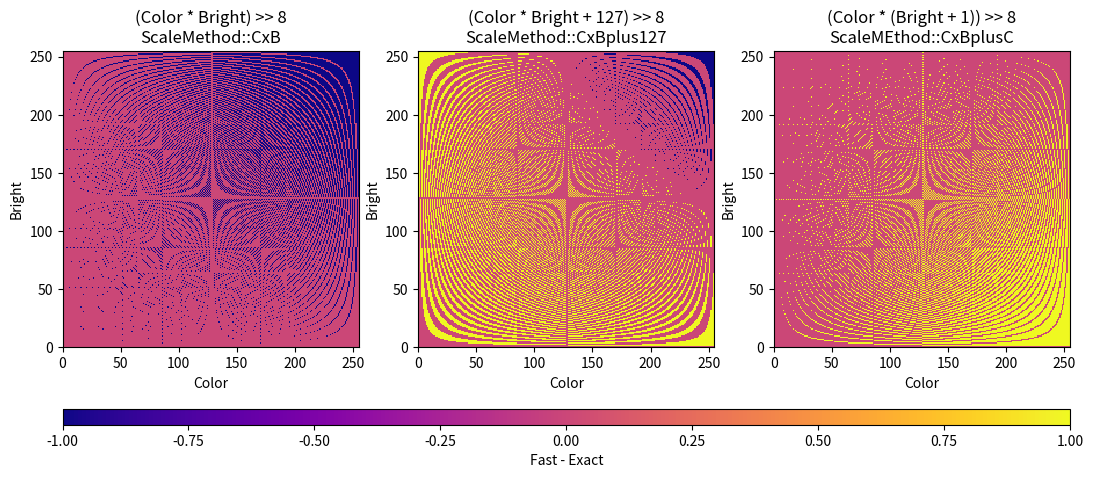

Recreate this plot in Python.
import numpy as np
import matplotlib.pyplot as plt
from typing import Callable

def generate_diff_matrix(fun: Callable[[int, int], int]) -> np.ndarray:
  """Generates a matrix of differences between exact and fast scaling."""
  diff_matrix = np.zeros((256, 256), dtype=np.int8)
  for c in range(256):
    for b in range(256):
      exact = (c * b) // 255
      fast_scaled = fun(c, b)
      diff_matrix[b, c] = fast_scaled - exact
  return diff_matrix

def plot_diff_heatmap(diff_matrix, axe, title, vmin, vmax):
  """Plots the difference matrix as a heatmap."""
  im = axe.imshow(diff_matrix, cmap='plasma', origin='lower',
                  extent=(0, 255, 0, 255),
                  interpolation='nearest',
                  vmin=vmin, vmax=vmax)
  axe.set_title(title)
  axe.set_xlabel('Color')
  axe.set_ylabel('Bright')
  return im

def plot() -> None:
  fig = plt.figure(figsize=(13, 5))
  gs = fig.add_gridspec(2, 3, height_ratios=[1, 0.05], hspace=0.3)
  axes = [fig.add_subplot(gs[0, i]) for i in range(3)]

  funcs = [
      lambda c, b: (c * b) >> 8,
      lambda c, b: (c * b + 127) >> 8,
      lambda c, b: (c * (b + 1)) >> 8
  ]

  titles = [
      "(Color * Bright) >> 8\nScaleMethod::CxB",
      "(Color * Bright + 127) >> 8\nScaleMethod::CxBplus127",
      "(Color * (Bright + 1)) >> 8\nScaleMEthod::CxBplusC"
  ]

  diff_matrices = [generate_diff_matrix(f) for f in funcs]
  vmin = min(diff.min() for diff in diff_matrices)
  vmax = max(diff.max() for diff in diff_matrices)

  ims = [plot_diff_heatmap(diff, ax, title, vmin, vmax) for ax, diff, title in zip(axes, diff_matrices, titles)]

  cbar_ax = fig.add_subplot(gs[1, :])
  cbar = fig.colorbar(ims[0], cax=cbar_ax, orientation='horizontal')
  cbar.set_label('Fast - Exact')

  plt.show()


if __name__ == "__main__":
  plot()